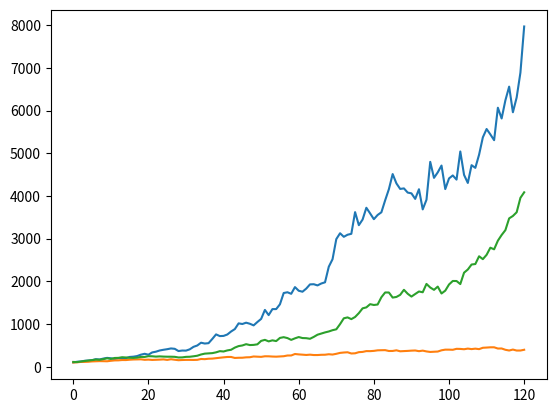

Reproduce this figure in Python.
#!/usr/bin/env python3
# -*- coding: utf-8 -*-
"""
Created on Tue May 24 14:46:19 2022

@author: joaopaulo
"""

import numpy as np
import matplotlib.pyplot as plt

#The portfolio with the highest annualized return

returns1 = ((1+0.5323)**(1/12))-1
vol1 = 0.2703/(12**(0.5))

T1 = 120
count1 = 0
price_list1 = []
start1 = 100

price1 = start1 * (1 + np.random.normal(returns1, vol1))
price_list1.append(price1)

for y in range(T1):
    if count1 == 120:
        break
    price1 = price_list1[count1]* (1 + np.random.normal(returns1, vol1))
    price_list1.append(price1)
    count1 += 1

plt.plot(price_list1)
plt.show()

#The portfolio with the lowest annualized volatility

returns2 = ((1+0.1536)**(1/12))-1
vol2 = 0.1466/(12**(0.5))

T2 = 120
count2 = 0
price_list2 = []
start2 = 100

price2 = start2 * (1 + np.random.normal(returns2, vol2))
price_list2.append(price2)

for y in range(T2):
    if count2 == 120:
        break
    price2 = price_list2[count2]* (1 + np.random.normal(returns2, vol2))
    price_list2.append(price2)
    count2 += 1

plt.plot(price_list2)
plt.show()

#The portfolio with the highest Sharpe ratio

returns3 = ((1+0.4141)**(1/12))-1
vol3 = 0.1932/(12**(0.5))

T3 = 120
count3 = 0
price_list3 = []
start3 = 100

price3 = start3 * (1 + np.random.normal(returns3, vol3))
price_list3.append(price3)

for y in range(T3):
    if count3 == 120:
        break
    price3 = price_list3[count3]* (1 + np.random.normal(returns3, vol3))
    price_list3.append(price3)
    count3 += 1

plt.plot(price_list3)
plt.show()